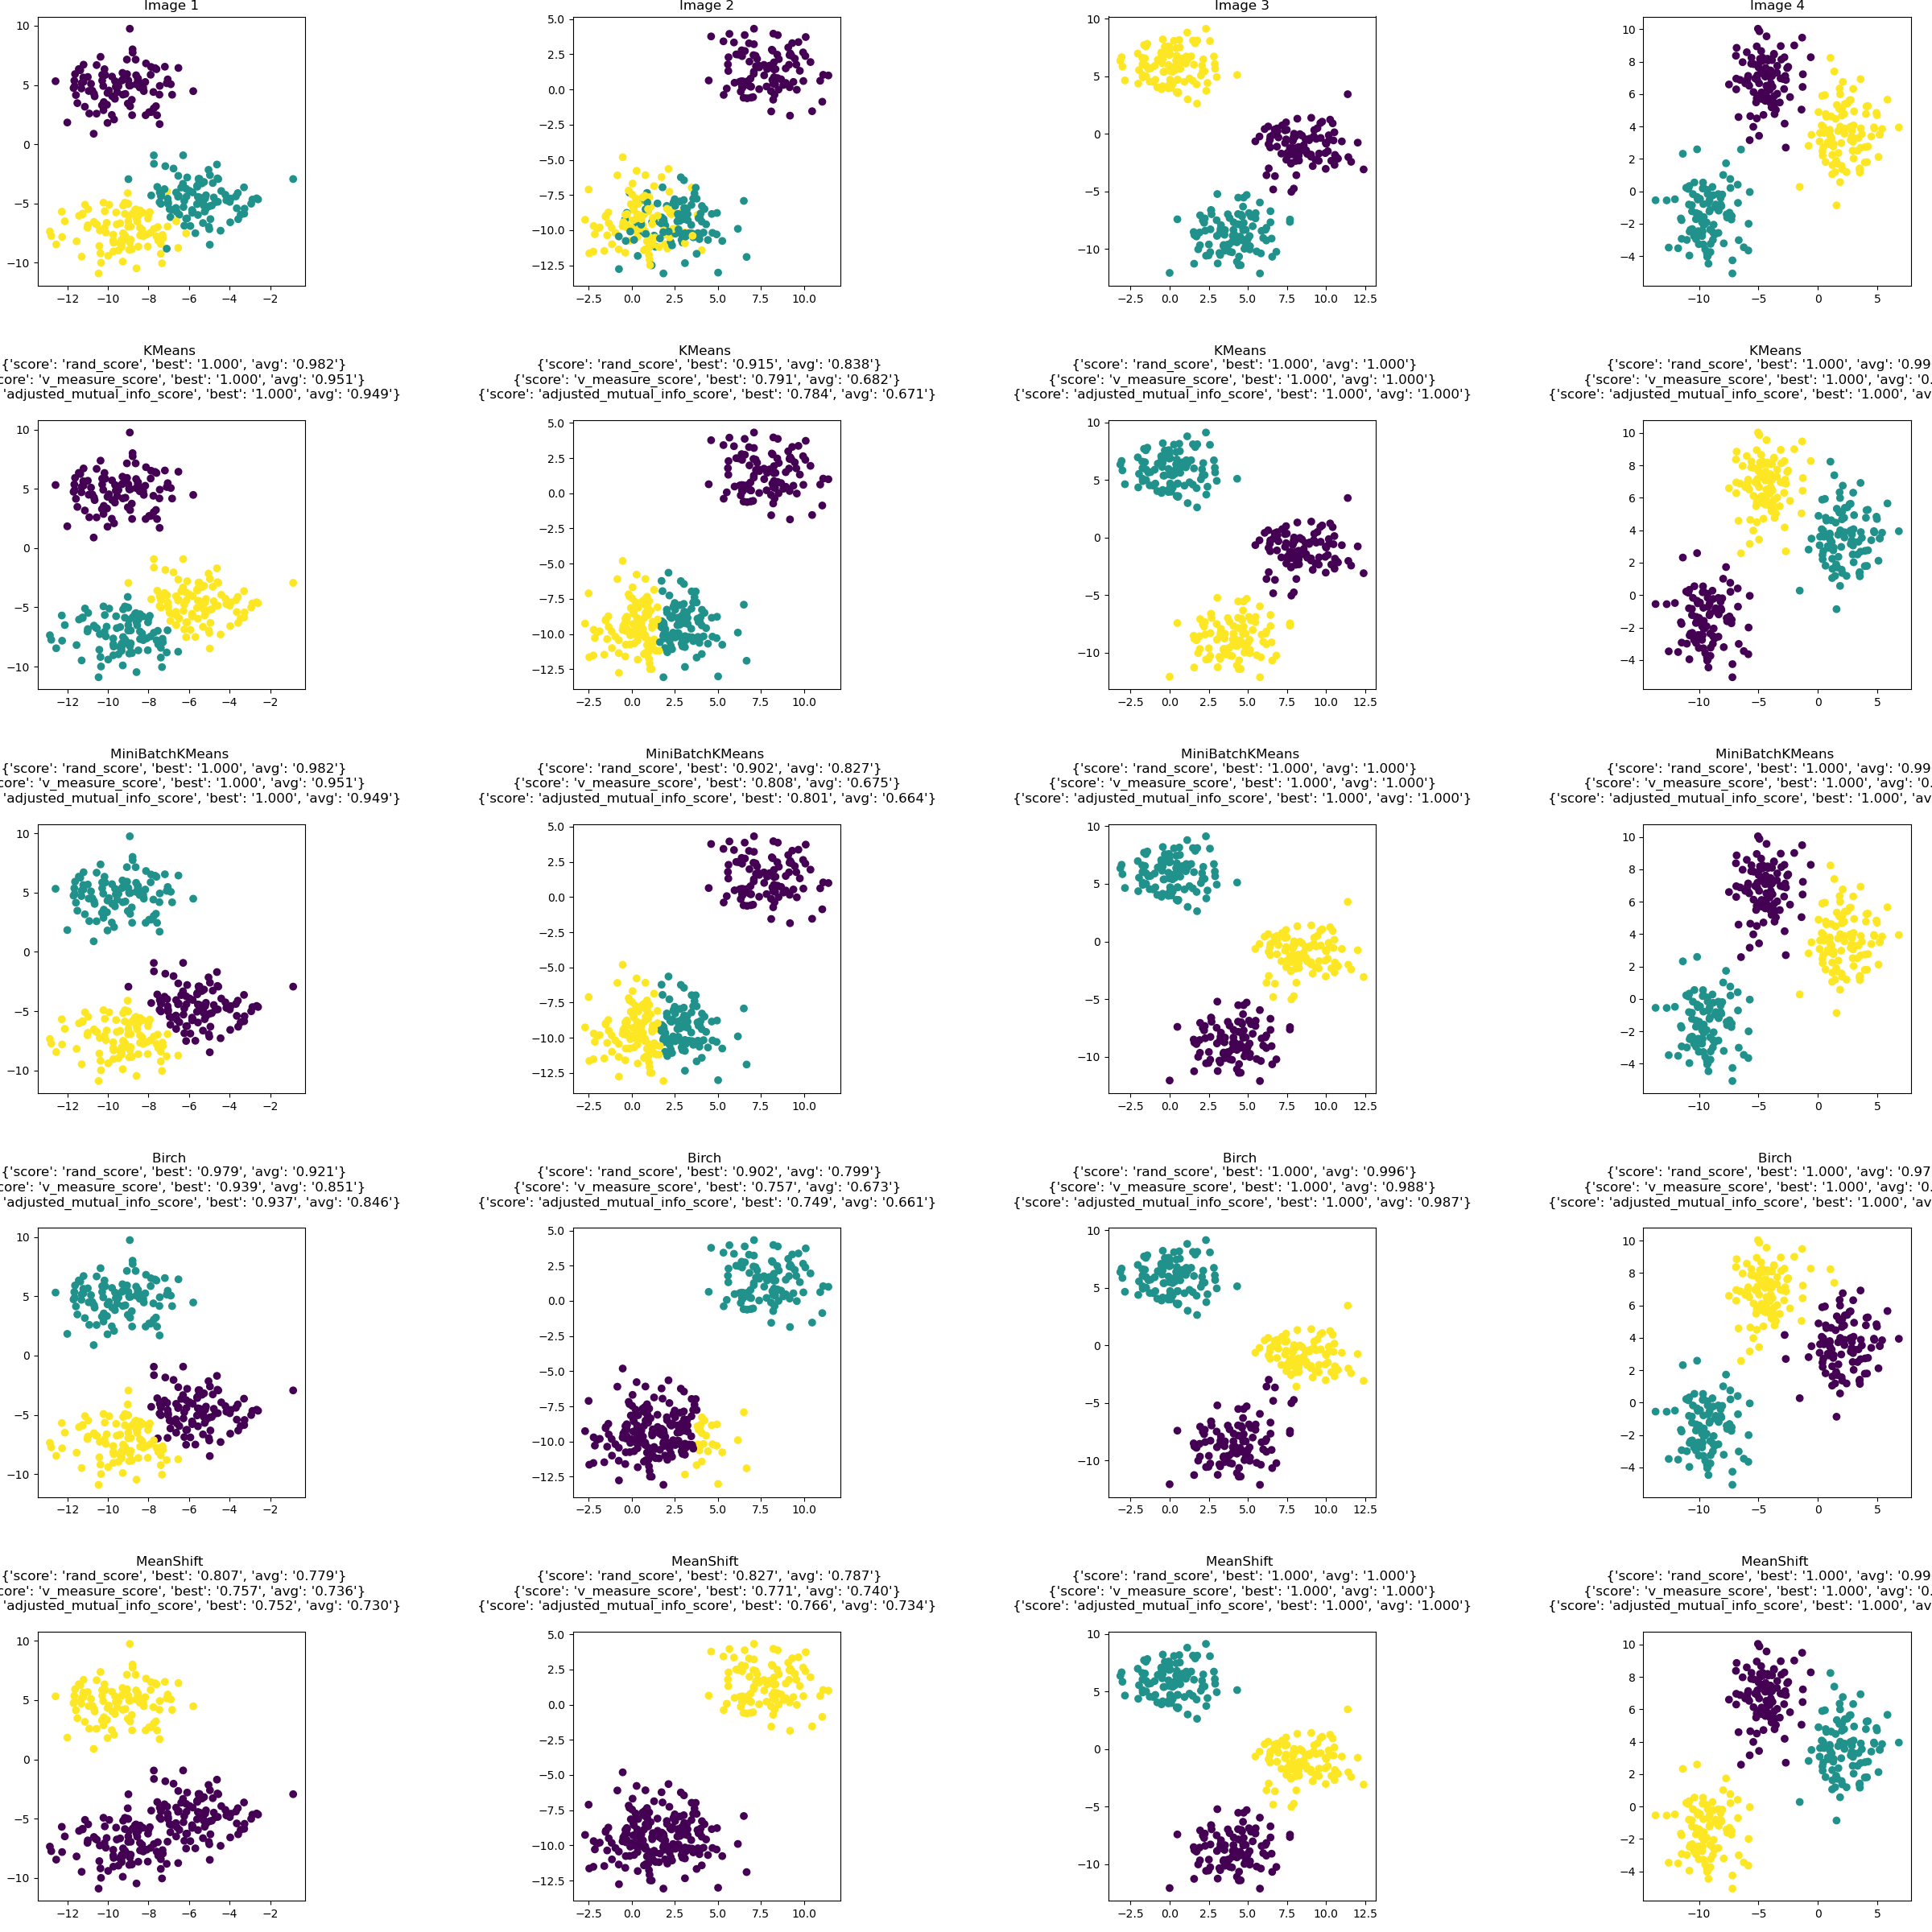

The Python source for this figure:
import matplotlib.pyplot as plt
import numpy as np

from sklearn import cluster, model_selection, datasets

n_images = 4
n_colors = 3

images = []
X_all, colors_all = [], []

for j in range(n_images):
    img = datasets.make_blobs(n_samples=300, centers=n_colors, cluster_std=1.5)
    images.append(img)
    X, colors = img
    X_all.append(X)
    colors_all.append(colors)

X_all = np.array(X_all)
colors_all = np.array(colors_all)

clfs_dict = dict([
    ('KMeans', cluster.KMeans(n_clusters=n_colors)),
    ('MiniBatchKMeans', cluster.MiniBatchKMeans(n_clusters=n_colors)),
    ('Birch', cluster.Birch(n_clusters=n_colors)),
    ('MeanShift', cluster.MeanShift()),
])

clfs = clfs_dict.items()

scoring = [
    'rand_score',
    'v_measure_score',
    'adjusted_mutual_info_score'
]

fig, ax = plt.subplots(len(clfs) + 1, n_images, figsize=(24, 24))

fig.tight_layout()

for j in range(n_images):
    X = X_all[j]
    colors = colors_all[j]

    x = X[:, 0]
    y = X[:, 1]

    ax[0, j].scatter(x, y, c=colors)
    ax[0, j].set_title(f'Image {j + 1}')

    for i, (clf_name, clf) in enumerate(clfs):
        cv = model_selection.cross_validate(
            clf,
            X,
            y=colors,
            scoring=scoring,
            cv=5
        )

        results = []

        for score_name in scoring:
            score = cv[f'test_{score_name}']

            best_clf_i = np.argmax(score)
            best_score = score[best_clf_i]

            avg_score = np.mean(score)

            obj = {}
            obj['score'] = score_name
            obj['best'] = f'{best_score:.3f}'
            obj['avg'] = f'{avg_score:.3f}'

            results.append(obj)

        print(f'[Image {j + 1}] {clf_name} => {results}')

        colors_pred = clf.fit_predict(X)

        ax[i + 1, j].scatter(x, y, c=colors_pred)

        result_str = ''
        for result in results:
            result_str += result.__str__() + '\n'

        ax[i + 1, j].set_title(f'{clf_name} \n {result_str}')

plt.subplots_adjust(hspace=0.5, wspace=1)
plt.savefig('clustering.png')
